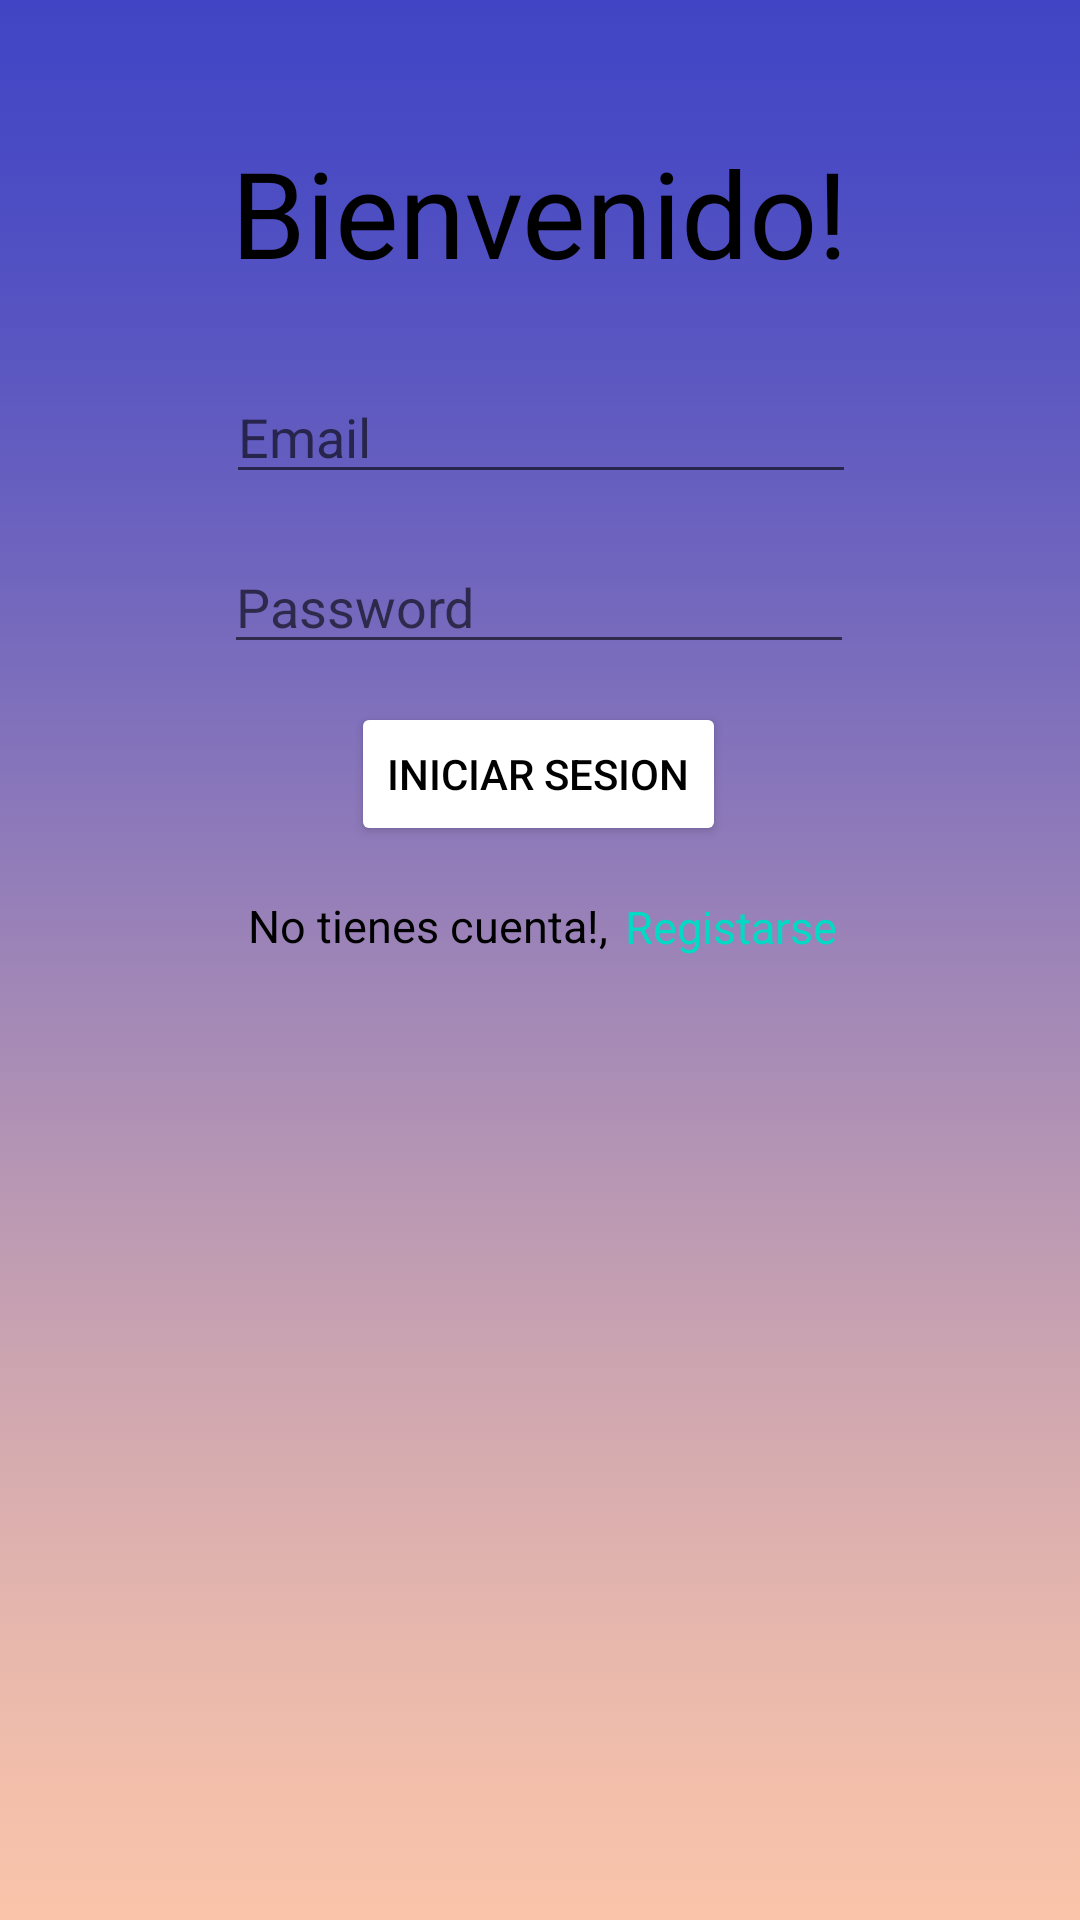

The Android layout XML behind this screen, and the referenced resources:
<!-- AndroidManifest.xml: application theme Theme.Trash -->
<!-- res/layout/activity_login.xml -->
<?xml version="1.0" encoding="utf-8"?>
<androidx.constraintlayout.widget.ConstraintLayout xmlns:android="http://schemas.android.com/apk/res/android"
    xmlns:app="http://schemas.android.com/apk/res-auto"
    xmlns:tools="http://schemas.android.com/tools"
    android:layout_width="match_parent"
    android:layout_height="match_parent"
    tools:context=".login.Login"
    android:background="@drawable/login"
    >

    <EditText
        android:id="@+id/password"
        android:layout_width="wrap_content"
        android:layout_height="wrap_content"
        android:ems="10"
        android:inputType="textPassword"
        android:text=""
        android:hint="Password"
        app:layout_constraintBottom_toBottomOf="parent"
        app:layout_constraintEnd_toEndOf="parent"
        app:layout_constraintHorizontal_bias="0.497"
        app:layout_constraintStart_toStartOf="parent"
        app:layout_constraintTop_toBottomOf="@+id/email"
        app:layout_constraintVertical_bias="0.035" />

    <TextView
        android:id="@+id/registrarse"
        android:layout_width="wrap_content"
        android:layout_height="wrap_content"
        android:text="Registarse"
        android:textColor="@color/teal_200"
        android:textSize="15dp"
        app:layout_constraintBottom_toBottomOf="parent"
        app:layout_constraintEnd_toEndOf="parent"
        app:layout_constraintHorizontal_bias="0.066"
        app:layout_constraintStart_toEndOf="@+id/textView3"
        app:layout_constraintTop_toBottomOf="@+id/iniciarSesion"
        app:layout_constraintVertical_bias="0.049" />

    <TextView
        android:id="@+id/textView2"
        android:layout_width="wrap_content"
        android:layout_height="wrap_content"
        android:text="Bienvenido!"
        android:textColor="@color/black"
        android:textSize="40dp"
        app:layout_constraintBottom_toBottomOf="parent"
        app:layout_constraintEnd_toEndOf="parent"
        app:layout_constraintStart_toStartOf="parent"
        app:layout_constraintTop_toTopOf="parent"
        app:layout_constraintVertical_bias="0.075" />

    <Button
        android:id="@+id/iniciarSesion"
        android:layout_width="wrap_content"
        android:layout_height="wrap_content"
        android:backgroundTint="@color/white"
        android:text="Iniciar Sesion"
        android:textColor="@color/black"
        app:layout_constraintBottom_toBottomOf="parent"
        app:layout_constraintEnd_toEndOf="parent"
        app:layout_constraintHorizontal_bias="0.498"
        app:layout_constraintStart_toStartOf="parent"
        app:layout_constraintTop_toBottomOf="@+id/password"
        app:layout_constraintVertical_bias="0.034" />

    <TextView
        android:id="@+id/textView3"
        android:layout_width="wrap_content"
        android:layout_height="wrap_content"
        android:text="No tienes cuenta!,"
        android:textSize="15dp"
        android:textColor="@color/black"
        app:layout_constraintBottom_toBottomOf="parent"
        app:layout_constraintEnd_toEndOf="parent"
        app:layout_constraintHorizontal_bias="0.345"
        app:layout_constraintStart_toStartOf="parent"
        app:layout_constraintTop_toBottomOf="@+id/iniciarSesion"
        app:layout_constraintVertical_bias="0.048" />

    <EditText
        android:id="@+id/email"
        android:layout_width="wrap_content"
        android:layout_height="wrap_content"
        android:ems="10"
        android:inputType="textPersonName"
        android:text=""
        android:hint="Email"
        app:layout_constraintBottom_toBottomOf="parent"
        app:layout_constraintEnd_toEndOf="parent"
        app:layout_constraintHorizontal_bias="0.502"
        app:layout_constraintStart_toStartOf="parent"
        app:layout_constraintTop_toBottomOf="@+id/textView2"
        app:layout_constraintVertical_bias="0.052" />
</androidx.constraintlayout.widget.ConstraintLayout>
<!-- resources referenced by this layout -->
<resources>
  <!-- drawable login: png bitmap (drawable, 26830 bytes) -->
  <style name="Theme.Trash" parent="Theme.MaterialComponents.DayNight.DarkActionBar">
          
          <item name="colorPrimary">@color/purple_500</item>
          <item name="colorPrimaryVariant">@color/purple_700</item>
          <item name="colorOnPrimary">@color/white</item>
          
          <item name="colorSecondary">@color/teal_200</item>
          <item name="colorSecondaryVariant">@color/teal_700</item>
          <item name="colorOnSecondary">@color/black</item>
          
          <item name="android:statusBarColor" tools:targetApi="l">?attr/colorPrimaryVariant</item>
          
      </style>
  <!-- not gathered from this repository: default colours our renderer supplied (Android Studio template values) -->
  <color name="purple_500">#FF6200EE</color>
  <color name="purple_700">#FF3700B3</color>
  <color name="teal_200">#FF03DAC5</color>
  <color name="teal_700">#FF018786</color>
  <color name="black">#FF000000</color>
  <color name="white">#FFFFFFFF</color>
</resources>
